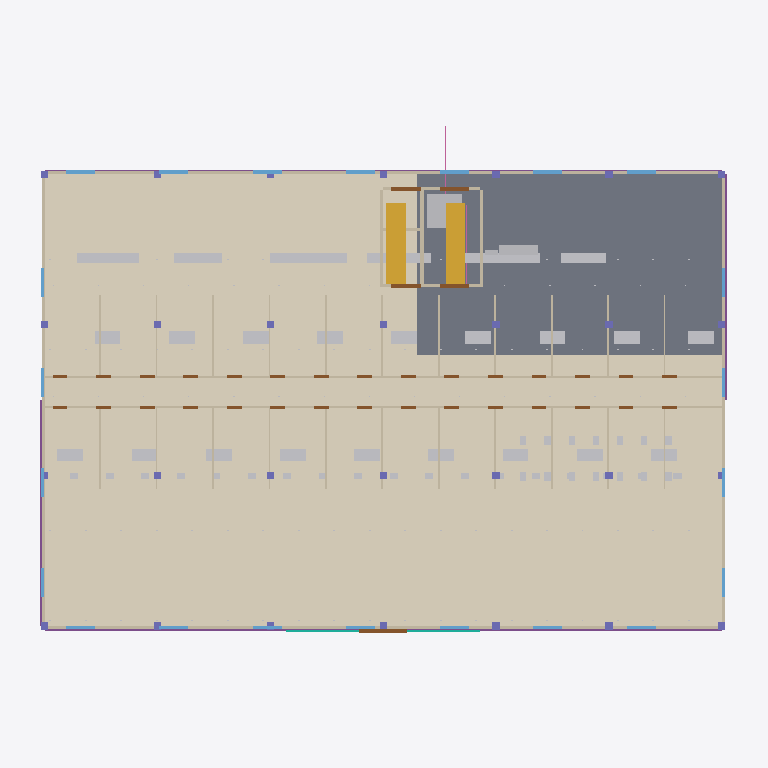
Plan cut of the same IFC building model at storey 'Ground Floor' (level 0.00 m, cut at 1.40 m), seen from above with north up, elements coloured by IFC class: 68 walls (beige), 55 other elements (light grey), 35 doors (brown), 25 columns (violet), 22 windows (light blue), 6 footings (purple), 3 coverings (cream), 2 stairs (yellow), 2 railings (pink), 1 slab (grey), 1 curtain wall (teal). Cut surfaces are drawn darker.
Extent 44.1 m × 32.0 m × 15.2 m (x, y, z). Storeys (4): Ground Floor at 0.00 m; Level 1 at 4.20 m; Level 2 at 7.80 m; Roof at 11.40 m. Elements (2416): 465 IfcOutlet, 330 IfcLightFixture, 300 IfcPipeSegment, 212 IfcWall, 180 IfcDuctSegment, 144 IfcAirTerminal, 120 IfcCableCarrierSegment, 108 IfcFireSuppressionTerminal, 103 IfcDoor, 96 IfcSanitaryTerminal, 84 IfcColumn, 66 IfcWindow.

HEADER;
FILE_DESCRIPTION(('ViewDefinition [ReferenceView_V1.2]'),'2;1');
FILE_NAME('Riverbend-Allied-Health-Hub.ifc','2026-11-20T09:30:00',('Sample model'),('GKH Project Champ sample'),'Champ sample generator','Sample model for GKH Project Champ (imaginary pr','');
FILE_SCHEMA(('IFC4'));
ENDSEC;
DATA;
#19=IFCPROJECT('2Jo69Ck7R4Btr8UBs7FS7o',#5,'RAH-2027',$,$,'Riverbend Allied Health Hub','Design Development',(#11),#18);
#23=IFCSITE('0S5HbrIFdNDOlC87Q$sexw',#5,'Riverbend Site',$,$,#21,$,'Lot 7 DP 112233',.ELEMENT.,$,$,0.0,$,#20);
#24=IFCBUILDING('2cVNVAc$hva9FrLhJ_r59e',#5,'Riverbend Allied Health Hub',$,$,#22,$,'Allied health clinic, 3 levels plus roof plant',.ELEMENT.,$,$,#20);
#28=IFCBUILDINGSTOREY('2i$w8BYy87dvani2xjLE$7',#5,'Ground Floor',$,$,#27,$,$,.ELEMENT.,0.0);
#32=IFCBUILDINGSTOREY('1aGVoo$ALvpZHtZrjmTJAM',#5,'Level 1',$,$,#31,$,$,.ELEMENT.,4200.0);
#36=IFCBUILDINGSTOREY('1TT1_NXa0IrleG6woopoDz',#5,'Level 2',$,$,#35,$,$,.ELEMENT.,7800.0);
#40=IFCBUILDINGSTOREY('37O8QuKEh6D0JCk39QmJWi',#5,'Roof',$,$,#39,$,$,.ELEMENT.,11400.0);
#4989=IFCCOVERING('24kgooaabC9rNpPvNtHJE4',#5,'Floor Finish:Commercial Vinyl 2mm:895686',$,'Floor Finish:Commercial Vinyl 2mm',#4978,#4988,'895686',.FLOORING.);
#353=IFCSLAB('1JxpQEb1k_Q57ZcPEdvEKf',#5,'Floor:Slab on Ground 200:897459',$,'Floor:Slab on Ground 200',#342,#352,'897459',.FLOOR.);
#5017=IFCCOVERING('0Pv2$sb6usIhCW$EJhMdie',#5,'Floor Finish:Carpet Tile:908360',$,'Floor Finish:Carpet Tile',#5009,#5016,'908360',.FLOORING.);
#5003=IFCCOVERING('01gZjx7K8RqH$XFZiQlCuP',#5,'Floor Finish:Porcelain Tile 600x600:705932',$,'Floor Finish:Porcelain Tile 600x600',#4995,#5002,'705932',.FLOORING.);
#2632=IFCSTAIR('20cmmrhHy2rkcZxUOLikGg',#5,'Precast Stair:1200 wide:178238',$,'Precast Stair:1200 wide',#2621,#2631,'178238',.HALF_TURN_STAIR.);
#2639=IFCSTAIR('1Mj$EpqiDWNnCtNeJPg$98',#5,'Precast Stair:1200 wide:467351',$,'Precast Stair:1200 wide',#2638,#2631,'467351',.HALF_TURN_STAIR.);
#4958=IFCTRANSPORTELEMENT('2oTxXHQt6OHdeg1qG6OD3X',#5,'Passenger Lift:13 person MRL:107759',$,'Passenger Lift:13 person MRL',#4947,#4957,'107759',.ELEVATOR.);
#9674=IFCFURNISHINGELEMENT('3P1VndKr9m$Bb6EAZ3wEU9',#5,'Reception and Waiting Joinery:955885',$,'Reception and Waiting Joinery',#9666,#9673,'955885');
#9646=IFCFURNISHINGELEMENT('0Rxa8CciJMQVkzkZXVu3WX',#5,'Reception and Waiting Joinery:489179',$,'Reception and Waiting Joinery',#9635,#9645,'489179');
#9702=IFCFURNISHINGELEMENT('2phX8sLJuS9RWuIe74xXf7',#5,'Reception and Waiting Joinery:101599',$,'Reception and Waiting Joinery',#9694,#9701,'101599');
#288=IFCFOOTING('2wczyd3VgSOno1jKUff_Ya',#5,'Strip Footing:600x500:310964',$,'Strip Footing:600x500',#280,#287,'310964',.STRIP_FOOTING.);
#296=IFCFOOTING('3f0$mucNcItmTBgfVfQs13',#5,'Strip Footing:600x500:651678',$,'Strip Footing:600x500',#295,#287,'651678',.STRIP_FOOTING.);
#9660=IFCFURNISHINGELEMENT('24ww_fEweqpAhBv6T615cv',#5,'Reception and Waiting Joinery:549289',$,'Reception and Waiting Joinery',#9652,#9659,'549289');
#335=IFCFOOTING('1T$Wti0Ea56VE4eQiBroSZ',#5,'Strip Footing:600x500:760032',$,'Strip Footing:600x500',#334,#326,'760032',.STRIP_FOOTING.);
#9716=IFCFURNISHINGELEMENT('2IHUTTGHpXz8ou4ZJKopre',#5,'Reception and Waiting Joinery:305447',$,'Reception and Waiting Joinery',#9708,#9715,'305447');
#327=IFCFOOTING('2ulVpRGFBYn3Id1nBMTfOD',#5,'Strip Footing:600x500:840790',$,'Strip Footing:600x500',#319,#326,'840790',.STRIP_FOOTING.);
#18741=IFCELECTRICDISTRIBUTIONBOARD('2M6PZuf6Dj6aurG1QS8xkw',#5,'Main Switchboard:800A:469026',$,'Main Switchboard:800A',#18733,#18740,'469026',.SWITCHBOARD.);
#2161=IFCWALL('0a$kkdbXMqmX19mkitu66p',#5,'Basic Wall:Blockwork 190 (lift and stair core):200146',$,'Basic Wall:Blockwork 190 (lift and stair core)',#2160,#2124,'200146',.SHEAR.);
#1666=IFCWALL('1pPwc6J_D5zcLIPLjvIFrK',#5,'Basic Wall:Precast Concrete Panel 180:482216',$,'Basic Wall:Precast Concrete Panel 180',#1665,#1629,'482216',.STANDARD.);
#9688=IFCFURNISHINGELEMENT('0r2lJ_uDfxOuQaU0IQ4tc4',#5,'Reception and Waiting Joinery:416705',$,'Reception and Waiting Joinery',#9680,#9687,'416705');
#1648=IFCWALL('0s1DpxOQ3p$xl7R_6PP$On',#5,'Basic Wall:Precast Concrete Panel 180:257618',$,'Basic Wall:Precast Concrete Panel 180',#1647,#1629,'257618',.STANDARD.);
#1675=IFCWALL('0I1W7OrblgeLpqEO1uiNa7',#5,'Basic Wall:Precast Concrete Panel 180:758958',$,'Basic Wall:Precast Concrete Panel 180',#1674,#1629,'758958',.STANDARD.);
#9576=IFCFURNITURE('3DgVeRcLwahtDHbTJHCNu_',#5,'Consulting Desk:1600x800:496919',$,'Consulting Desk:1600x800',#9575,#9563,'496919',$);
#9584=IFCFURNITURE('1grtYaiSlSQwNlhsQ8STA6',#5,'Consulting Desk:1600x800:882266',$,'Consulting Desk:1600x800',#9583,#9563,'882266',$);
#9600=IFCFURNITURE('28turKtOyEQ0Wc7ORVLXmg',#5,'Consulting Desk:1600x800:343129',$,'Consulting Desk:1600x800',#9599,#9563,'343129',$);
#9608=IFCFURNITURE('0apRGxi$pkJhjXbwo6bWSi',#5,'Consulting Desk:1600x800:998610',$,'Consulting Desk:1600x800',#9607,#9563,'998610',$);
#9624=IFCFURNITURE('0Z2at3_3nUWZvUQOkhyOxw',#5,'Consulting Desk:1600x800:320245',$,'Consulting Desk:1600x800',#9623,#9563,'320245',$);
#9632=IFCFURNITURE('3s1xNHFtdT3BgtwZC31n2y',#5,'Consulting Desk:1600x800:338277',$,'Consulting Desk:1600x800',#9631,#9563,'338277',$);
#1630=IFCWALL('2H4dXt2cKYFwdjymWGQz9D',#5,'Basic Wall:Precast Concrete Panel 180:750101',$,'Basic Wall:Precast Concrete Panel 180',#1622,#1629,'750101',.STANDARD.);
#1657=IFCWALL('3_kGGpU4xv_XxnPd8Hsk62',#5,'Basic Wall:Precast Concrete Panel 180:650105',$,'Basic Wall:Precast Concrete Panel 180',#1656,#1629,'650105',.STANDARD.);
#9564=IFCFURNITURE('34mf59X0QuqnM$ex_qzqNt',#5,'Consulting Desk:1600x800:664221',$,'Consulting Desk:1600x800',#9553,#9563,'664221',$);
#9588=IFCFURNITURE('1RQGR1CzrhwMkmfnKuYowr',#5,'Consulting Desk:1600x800:100665',$,'Consulting Desk:1600x800',#9587,#9563,'100665',$);
#9592=IFCFURNITURE('2GatGJEVE_k9$G8RyMdncH',#5,'Consulting Desk:1600x800:392372',$,'Consulting Desk:1600x800',#9591,#9563,'392372',$);
#9596=IFCFURNITURE('1ExyiZZSjaK4GXBDSrhklv',#5,'Consulting Desk:1600x800:505158',$,'Consulting Desk:1600x800',#9595,#9563,'505158',$);
#9620=IFCFURNITURE('3$4JXHgaLOvN$fhmteuhtx',#5,'Consulting Desk:1600x800:760250',$,'Consulting Desk:1600x800',#9619,#9563,'760250',$);
#9612=IFCFURNITURE('2CuUde0oa5nhl6r4q4X1RZ',#5,'Consulting Desk:1600x800:665943',$,'Consulting Desk:1600x800',#9611,#9563,'665943',$);
#9628=IFCFURNITURE('0q7ctzcPtgyZ_R__$vt3ON',#5,'Consulting Desk:1600x800:319863',$,'Consulting Desk:1600x800',#9627,#9563,'319863',$);
#9568=IFCFURNITURE('2_7Gitz3EuT7BqQeUdBWXx',#5,'Consulting Desk:1600x800:278263',$,'Consulting Desk:1600x800',#9567,#9563,'278263',$);
#9616=IFCFURNITURE('1Fcmfa82UOhwM08VWJR$$C',#5,'Consulting Desk:1600x800:681468',$,'Consulting Desk:1600x800',#9615,#9563,'681468',$);
#1551=IFCWALL('0QeGt6Xap1ivJSTdDsSSug',#5,'Basic Wall:Precast Concrete Panel 180:259971',$,'Basic Wall:Precast Concrete Panel 180',#1550,#1532,'259971',.STANDARD.);
#1560=IFCWALL('2e2JHA4RGPaj8341HpDiyv',#5,'Basic Wall:Precast Concrete Panel 180:907245',$,'Basic Wall:Precast Concrete Panel 180',#1559,#1532,'907245',.STANDARD.);
#2196=IFCCURTAINWALL('3w_F9b6CG7NSLPORoVeU$m',#5,'Curtain Wall:Glazed Entry Facade:316758',$,'Curtain Wall:Glazed Entry Facade',#2185,#2195,'316758',$);
#2143=IFCWALL('14B4ejh73PxSE8c$FNXgnv',#5,'Basic Wall:Blockwork 190 (lift and stair core):519221',$,'Basic Wall:Blockwork 190 (lift and stair core)',#2142,#2124,'519221',.SHEAR.);
#2152=IFCWALL('1h8ywVHFcDhpWaSmGd9N2h',#5,'Basic Wall:Blockwork 190 (lift and stair core):144884',$,'Basic Wall:Blockwork 190 (lift and stair core)',#2151,#2124,'144884',.SHEAR.);
#1639=IFCWALL('06H8DI72201$JA6q6fOMD5',#5,'Basic Wall:Precast Concrete Panel 180:357373',$,'Basic Wall:Precast Concrete Panel 180',#1638,#1629,'357373',.STANDARD.);
#9572=IFCFURNITURE('3oW89HWOhwPpw70O9GkMhy',#5,'Consulting Desk:1600x800:347906',$,'Consulting Desk:1600x800',#9571,#9563,'347906',$);
#9580=IFCFURNITURE('3n70TnnPDwGnqkQAmTtDUg',#5,'Consulting Desk:1600x800:434962',$,'Consulting Desk:1600x800',#9579,#9563,'434962',$);
#9604=IFCFURNITURE('0LpA4rXK43b6YjLA0IfA4Y',#5,'Consulting Desk:1600x800:728290',$,'Consulting Desk:1600x800',#9603,#9563,'728290',$);
#1605=IFCWALL('3VDbJ6zLGKsxI1$6lT$YxW',#5,'Basic Wall:Precast Concrete Panel 180:598335',$,'Basic Wall:Precast Concrete Panel 180',#1604,#1532,'598335',.STANDARD.);
#1614=IFCWALL('3Jc_mQfIll2WcxE4sPxb_Y',#5,'Basic Wall:Precast Concrete Panel 180:489427',$,'Basic Wall:Precast Concrete Panel 180',#1613,#1532,'489427',.STANDARD.);
#1569=IFCWALL('0uZEcYWES_6gcJsb8sOvs9',#5,'Basic Wall:Precast Concrete Panel 180:713381',$,'Basic Wall:Precast Concrete Panel 180',#1568,#1532,'713381',.STANDARD.);
#1578=IFCWALL('2SkWHtLkPD1aClNYutx1US',#5,'Basic Wall:Precast Concrete Panel 180:613962',$,'Basic Wall:Precast Concrete Panel 180',#1577,#1532,'613962',.STANDARD.);
#312=IFCFOOTING('2$8VnSqdp_2VBMLjmN0bok',#5,'Strip Footing:600x500:731822',$,'Strip Footing:600x500',#311,#287,'731822',.STRIP_FOOTING.);
#1587=IFCWALL('1edhW1BPnYC4OQfNK1w6P9',#5,'Basic Wall:Precast Concrete Panel 180:584175',$,'Basic Wall:Precast Concrete Panel 180',#1586,#1532,'584175',.STANDARD.);
#1596=IFCWALL('2RGM0JSOe_4gKFY7X$$7s$',#5,'Basic Wall:Precast Concrete Panel 180:256054',$,'Basic Wall:Precast Concrete Panel 180',#1595,#1532,'256054',.STANDARD.);
#1533=IFCWALL('2_KcnEV2kwjE2CsGGXq0XJ',#5,'Basic Wall:Precast Concrete Panel 180:431155',$,'Basic Wall:Precast Concrete Panel 180',#1522,#1532,'431155',.STANDARD.);
#1542=IFCWALL('0X90wLYKRrXLJx9vmN1nEO',#5,'Basic Wall:Precast Concrete Panel 180:910721',$,'Basic Wall:Precast Concrete Panel 180',#1541,#1532,'910721',.STANDARD.);
#304=IFCFOOTING('0Dj5q10d0coC13PM$YIPqF',#5,'Strip Footing:600x500:291270',$,'Strip Footing:600x500',#303,#287,'291270',.STRIP_FOOTING.);
#4853=IFCDOOR('2GPrvcXOeQMR2DC7uVfEIr',#5,'Automatic Sliding:3000x2400 Entry:334719',$,'Automatic Sliding:3000x2400 Entry',#4845,#4852,'334719',2400.0,3000.0,.DOOR.,$,$);
#1730=IFCWALL('14_SLl4lQRbZ6V40s1gHht',#5,'Basic Wall:Steel Stud Plasterboard 110:604883',$,'Basic Wall:Steel Stud Plasterboard 110',#1729,#1693,'604883',.PARTITIONING.);
#1739=IFCWALL('2Kc559IZTM9iSfx6ToPjhi',#5,'Basic Wall:Steel Stud Plasterboard 110:653093',$,'Basic Wall:Steel Stud Plasterboard 110',#1738,#1693,'653093',.PARTITIONING.);
#1802=IFCWALL('2XCODirrPBdxjxfViRbHvB',#5,'Basic Wall:Steel Stud Plasterboard 110:829601',$,'Basic Wall:Steel Stud Plasterboard 110',#1801,#1693,'829601',.PARTITIONING.);
#1811=IFCWALL('3J3sNmCQE0CgNNTzPFvvcH',#5,'Basic Wall:Steel Stud Plasterboard 110:396249',$,'Basic Wall:Steel Stud Plasterboard 110',#1810,#1693,'396249',.PARTITIONING.);
#1838=IFCWALL('3rvZcWeEtHomnp3piE0Kh2',#5,'Basic Wall:Steel Stud Plasterboard 110:932302',$,'Basic Wall:Steel Stud Plasterboard 110',#1837,#1693,'932302',.PARTITIONING.);
#1847=IFCWALL('1cN$DCsHgiE23PypagdZpj',#5,'Basic Wall:Steel Stud Plasterboard 110:772189',$,'Basic Wall:Steel Stud Plasterboard 110',#1846,#1693,'772189',.PARTITIONING.);
#1694=IFCWALL('0y7pUH6EwHLe6bmU21k3_I',#5,'Basic Wall:Steel Stud Plasterboard 110:545607',$,'Basic Wall:Steel Stud Plasterboard 110',#1683,#1693,'545607',.PARTITIONING.);
#1703=IFCWALL('1P2F_yMcqYflBZiOEzpMlq',#5,'Basic Wall:Steel Stud Plasterboard 110:674248',$,'Basic Wall:Steel Stud Plasterboard 110',#1702,#1693,'674248',.PARTITIONING.);
#1766=IFCWALL('3pKn126Af4iSotKU0HlDHa',#5,'Basic Wall:Steel Stud Plasterboard 110:469601',$,'Basic Wall:Steel Stud Plasterboard 110',#1765,#1693,'469601',.PARTITIONING.);
#1775=IFCWALL('08LJgmdHqxA5SvFJTBAprI',#5,'Basic Wall:Steel Stud Plasterboard 110:511460',$,'Basic Wall:Steel Stud Plasterboard 110',#1774,#1693,'511460',.PARTITIONING.);
#1784=IFCWALL('2vmWdFnj03lZuqm429S30T',#5,'Basic Wall:Steel Stud Plasterboard 110:371132',$,'Basic Wall:Steel Stud Plasterboard 110',#1783,#1693,'371132',.PARTITIONING.);
#1793=IFCWALL('0NvBiwxgSnnCcN$VQWaV8r',#5,'Basic Wall:Steel Stud Plasterboard 110:611313',$,'Basic Wall:Steel Stud Plasterboard 110',#1792,#1693,'611313',.PARTITIONING.);
#1856=IFCWALL('20gORx42Vojv0$EaAx1Gbw',#5,'Basic Wall:Steel Stud Plasterboard 110:305693',$,'Basic Wall:Steel Stud Plasterboard 110',#1855,#1693,'305693',.PARTITIONING.);
#1865=IFCWALL('1n9hctfHxVSnu1jThhjEXZ',#5,'Basic Wall:Steel Stud Plasterboard 110:133837',$,'Basic Wall:Steel Stud Plasterboard 110',#1864,#1693,'133837',.PARTITIONING.);
#1829=IFCWALL('1hgVdz5YBSXAUS4Krlv9VI',#5,'Basic Wall:Steel Stud Plasterboard 110:484881',$,'Basic Wall:Steel Stud Plasterboard 110',#1828,#1693,'484881',.PARTITIONING.);
#1820=IFCWALL('2MV9$Pxp0k29jYxPGWcRfG',#5,'Basic Wall:Steel Stud Plasterboard 110:540914',$,'Basic Wall:Steel Stud Plasterboard 110',#1819,#1693,'540914',.PARTITIONING.);
#2594=IFCDOOR('3QCT961Sf_lZUK0HcSveG6',#5,'Double Flush:1820x2100 Fire Rated:783803',$,'Double Flush:1820x2100 Fire Rated',#2586,#2593,'783803',2100.0,1820.0,.DOOR.,$,$);
#2608=IFCDOOR('3eWmK50IzLrdhssrGKBP4$',#5,'Double Flush:1820x2100 Fire Rated:450643',$,'Double Flush:1820x2100 Fire Rated',#2607,#2593,'450643',2100.0,1820.0,.DOOR.,$,$);
#2220=IFCWINDOW('0cSrGSLiI_M2s6R5pntfTi',#5,'Fixed Window:1800x1500 DGU:352458',$,'Fixed Window:1800x1500 DGU',#2219,#2212,'352458',1500.0,1800.0,.WINDOW.,$,$);
#2234=IFCWINDOW('3hipAMipxHpTq9XsVLRtYs',#5,'Fixed Window:1800x1500 DGU:510665',$,'Fixed Window:1800x1500 DGU',#2233,#2212,'510665',1500.0,1800.0,.WINDOW.,$,$);
#2248=IFCWINDOW('1LsYaOYyepXOGmtoPziwuK',#5,'Fixed Window:1800x1500 DGU:225249',$,'Fixed Window:1800x1500 DGU',#2247,#2212,'225249',1500.0,1800.0,.WINDOW.,$,$);
#2262=IFCWINDOW('2vWErl5Vz5g4aU9nVw9BWP',#5,'Fixed Window:1800x1500 DGU:367045',$,'Fixed Window:1800x1500 DGU',#2261,#2212,'367045',1500.0,1800.0,.WINDOW.,$,$);
#2276=IFCWINDOW('026p2UM_HOhR6cLi8$knIP',#5,'Fixed Window:1800x1500 DGU:838374',$,'Fixed Window:1800x1500 DGU',#2275,#2212,'838374',1500.0,1800.0,.WINDOW.,$,$);
#2290=IFCWINDOW('0X9R5AtFMzmb2WE$0aNSWc',#5,'Fixed Window:1800x1500 DGU:508789',$,'Fixed Window:1800x1500 DGU',#2289,#2212,'508789',1500.0,1800.0,.WINDOW.,$,$);
#2304=IFCWINDOW('20jsmgpU0edPWnrIH$K7$q',#5,'Fixed Window:1800x1500 DGU:758686',$,'Fixed Window:1800x1500 DGU',#2303,#2212,'758686',1500.0,1800.0,.WINDOW.,$,$);
#2601=IFCDOOR('0iXOiylBAZ8N11fazVz$HM',#5,'Double Flush:1820x2100 Fire Rated:520191',$,'Double Flush:1820x2100 Fire Rated',#2600,#2593,'520191',2100.0,1820.0,.DOOR.,$,$);
#2615=IFCDOOR('0ZJXeHWuW0KdWEIvQ5AUP$',#5,'Double Flush:1820x2100 Fire Rated:222464',$,'Double Flush:1820x2100 Fire Rated',#2614,#2593,'222464',2100.0,1820.0,.DOOR.,$,$);
#2125=IFCWALL('2f2qLfoouk9uiX9UjXtRly',#5,'Basic Wall:Blockwork 190 (lift and stair core):113318',$,'Basic Wall:Blockwork 190 (lift and stair core)',#2114,#2124,'113318',.SHEAR.);
#2134=IFCWALL('3TkC5mcXQmmBiWDdRwadmV',#5,'Basic Wall:Blockwork 190 (lift and stair core):652304',$,'Basic Wall:Blockwork 190 (lift and stair core)',#2133,#2124,'652304',.SHEAR.);
#2097=IFCWALL('1ayHSA4Zg2WthM2cRsBy1y',#5,'Basic Wall:Steel Stud Plasterboard 110:594453',$,'Basic Wall:Steel Stud Plasterboard 110',#2096,#1898,'594453',.PARTITIONING.);
#2106=IFCWALL('3BESG$RD3MAw3lwK9$XdzR',#5,'Basic Wall:Steel Stud Plasterboard 110:401767',$,'Basic Wall:Steel Stud Plasterboard 110',#2105,#1898,'401767',.PARTITIONING.);
#2213=IFCWINDOW('2liAX7VBlUiQbReSHUdUrF',#5,'Fixed Window:1800x1500 DGU:935522',$,'Fixed Window:1800x1500 DGU',#2202,#2212,'935522',1500.0,1800.0,.WINDOW.,$,$);
#2227=IFCWINDOW('0YLIqYLNZ1SZFPR_$a1cMu',#5,'Fixed Window:1800x1500 DGU:735880',$,'Fixed Window:1800x1500 DGU',#2226,#2212,'735880',1500.0,1800.0,.WINDOW.,$,$);
#2241=IFCWINDOW('1TD9hfa2uk5WzQETBBKiZ9',#5,'Fixed Window:1800x1500 DGU:258852',$,'Fixed Window:1800x1500 DGU',#2240,#2212,'258852',1500.0,1800.0,.WINDOW.,$,$);
#2255=IFCWINDOW('31Pz_hI9QaNLAOaV9dWWvo',#5,'Fixed Window:1800x1500 DGU:874050',$,'Fixed Window:1800x1500 DGU',#2254,#2212,'874050',1500.0,1800.0,.WINDOW.,$,$);
#2269=IFCWINDOW('0kW2xeivrXOceadIMLi2wK',#5,'Fixed Window:1800x1500 DGU:387913',$,'Fixed Window:1800x1500 DGU',#2268,#2212,'387913',1500.0,1800.0,.WINDOW.,$,$);
#2283=IFCWINDOW('2$MwxylqNMxHdVUvqM0$z1',#5,'Fixed Window:1800x1500 DGU:105967',$,'Fixed Window:1800x1500 DGU',#2282,#2212,'105967',1500.0,1800.0,.WINDOW.,$,$);
#2297=IFCWINDOW('2WHaQgMqRJrH9hYmBUYmuw',#5,'Fixed Window:1800x1500 DGU:133254',$,'Fixed Window:1800x1500 DGU',#2296,#2212,'133254',1500.0,1800.0,.WINDOW.,$,$);
#2311=IFCWINDOW('0X$AanFAdX3ERmuRdfE6WC',#5,'Fixed Window:1800x1500 DGU:218986',$,'Fixed Window:1800x1500 DGU',#2310,#2212,'218986',1500.0,1800.0,.WINDOW.,$,$);
#2325=IFCWINDOW('1wd58YiT5$dzoowN3cDEj3',#5,'Fixed Window:1800x1500 DGU:449570',$,'Fixed Window:1800x1500 DGU',#2324,#2212,'449570',1500.0,1800.0,.WINDOW.,$,$);
#2318=IFCWINDOW('0hpF8FIwdKoX25Lpj0_5dT',#5,'Fixed Window:1800x1500 DGU:398260',$,'Fixed Window:1800x1500 DGU',#2317,#2212,'398260',1500.0,1800.0,.WINDOW.,$,$);
#2332=IFCWINDOW('19vXWLLAzqdcaHR_GFGJJp',#5,'Fixed Window:1800x1500 DGU:890811',$,'Fixed Window:1800x1500 DGU',#2331,#2212,'890811',1500.0,1800.0,.WINDOW.,$,$);
#2339=IFCWINDOW('1UapqcNxvaT1XS9lKKBZuq',#5,'Fixed Window:1800x1500 DGU:418481',$,'Fixed Window:1800x1500 DGU',#2338,#2212,'418481',1500.0,1800.0,.WINDOW.,$,$);
#2346=IFCWINDOW('0MEQEVQKlYFtbQIOmABja9',#5,'Fixed Window:1800x1500 DGU:165878',$,'Fixed Window:1800x1500 DGU',#2345,#2212,'165878',1500.0,1800.0,.WINDOW.,$,$);
#2360=IFCWINDOW('3_wVobl5jyxJvL7_jzcazc',#5,'Fixed Window:1800x1500 DGU:986210',$,'Fixed Window:1800x1500 DGU',#2359,#2212,'986210',1500.0,1800.0,.WINDOW.,$,$);
#2353=IFCWINDOW('38OGvloyilE6piFd4TQ0NR',#5,'Fixed Window:1800x1500 DGU:237109',$,'Fixed Window:1800x1500 DGU',#2352,#2212,'237109',1500.0,1800.0,.WINDOW.,$,$);
#1935=IFCWALL('2NACoJwupHaDR9XjLTno$0',#5,'Basic Wall:Steel Stud Plasterboard 110:319349',$,'Basic Wall:Steel Stud Plasterboard 110',#1934,#1898,'319349',.PARTITIONING.);
#1944=IFCWALL('3_z_hNIHf6pokY0soigMSy',#5,'Basic Wall:Steel Stud Plasterboard 110:308939',$,'Basic Wall:Steel Stud Plasterboard 110',#1943,#1898,'308939',.PARTITIONING.);
#2007=IFCWALL('1oI$O9L62p8Qj$x25EN1nI',#5,'Basic Wall:Steel Stud Plasterboard 110:388325',$,'Basic Wall:Steel Stud Plasterboard 110',#2006,#1898,'388325',.PARTITIONING.);
ENDSEC;
